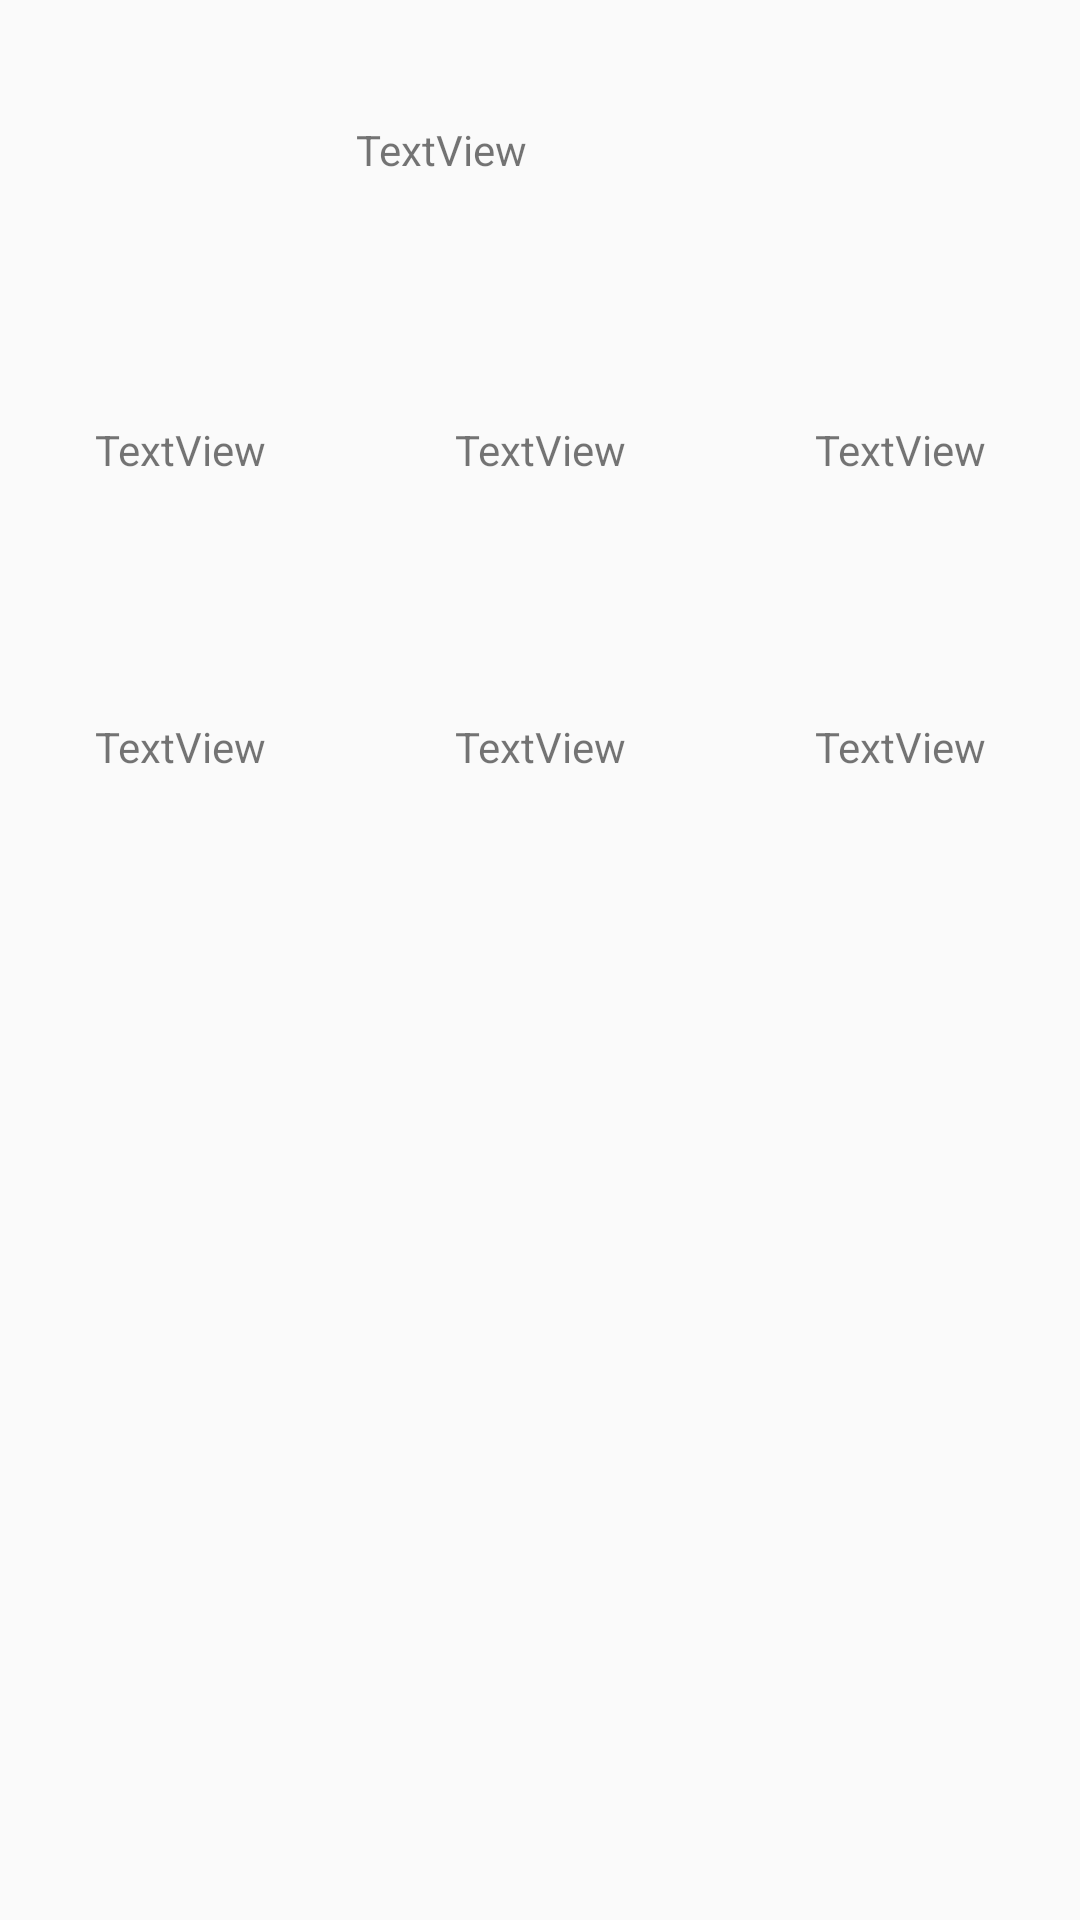

Reconstruct the res/layout file that produces this screen, plus the resources it refers to.
<!-- AndroidManifest.xml: application theme AppTheme -->
<!-- res/layout/student2_item.xml -->
<?xml version="1.0" encoding="utf-8"?>
<LinearLayout xmlns:android="http://schemas.android.com/apk/res/android"
    xmlns:app="http://schemas.android.com/apk/res-auto"
    xmlns:tools="http://schemas.android.com/tools"
    android:orientation="vertical"
    android:layout_width="match_parent"
    android:layout_height="match_parent">

    <LinearLayout
        android:layout_width="match_parent"
        android:layout_height="299dp"
        android:orientation="vertical">


        <LinearLayout
            android:layout_width="match_parent"
            android:layout_height="wrap_content"
            android:orientation="horizontal">

            <TextView
                android:id="@+id/stunoText"
                android:layout_width="229dp"
                android:layout_height="100dp"
                android:layout_weight="1"
                android:gravity="center"
                android:text="TextView" />

            <ImageView
                android:id="@+id/stuPhoto"
                android:layout_width="wrap_content"
                android:layout_height="100dp"
                android:layout_weight="1"
                tools:srcCompat="@tools:sample/avatars" />

        </LinearLayout>

        <LinearLayout
            android:layout_width="match_parent"
            android:layout_height="99dp"
            android:orientation="horizontal">

            <TextView
                android:id="@+id/stunameText"
                android:layout_width="wrap_content"
                android:layout_height="100dp"
                android:layout_weight="1"
                android:gravity="center"
                android:text="TextView" />

            <TextView
                android:id="@+id/classText"
                android:layout_width="wrap_content"
                android:layout_height="100dp"
                android:layout_weight="1"
                android:gravity="center"
                android:text="TextView" />

            <TextView
                android:id="@+id/genderText"
                android:layout_width="wrap_content"
                android:layout_height="100dp"
                android:layout_weight="1"
                android:gravity="center"
                android:text="TextView" />
        </LinearLayout>

        <LinearLayout
            android:layout_width="match_parent"
            android:layout_height="100dp"
            android:orientation="horizontal">


            <TextView
                android:id="@+id/majorText"
                android:layout_width="wrap_content"
                android:layout_height="100dp"
                android:layout_weight="1"
                android:gravity="center"
                android:text="TextView" />

            <TextView
                android:id="@+id/telText"
                android:layout_width="wrap_content"
                android:layout_height="100dp"
                android:layout_weight="1"
                android:gravity="center"
                android:text="TextView" />

            <TextView
                android:id="@+id/doorText"
                android:layout_width="wrap_content"
                android:layout_height="100dp"
                android:layout_weight="1"
                android:gravity="center"
                android:text="TextView" />
        </LinearLayout>

    </LinearLayout>




</LinearLayout>
<!-- resources referenced by this layout -->
<resources>
  <style name="AppTheme" parent="Theme.AppCompat.Light.DarkActionBar">
          
          <item name="colorPrimary">@color/colorPrimary</item>
          <item name="colorPrimaryDark">@color/colorPrimaryDark</item>
          <item name="colorAccent">@color/colorAccent</item>
  
      </style>
  <!-- not gathered from this repository: default colours our renderer supplied (Android Studio template values) -->
  <color name="colorPrimary">#FF6200EE</color>
  <color name="colorPrimaryDark">#FF3700B3</color>
  <color name="colorAccent">#FF03DAC5</color>
</resources>
